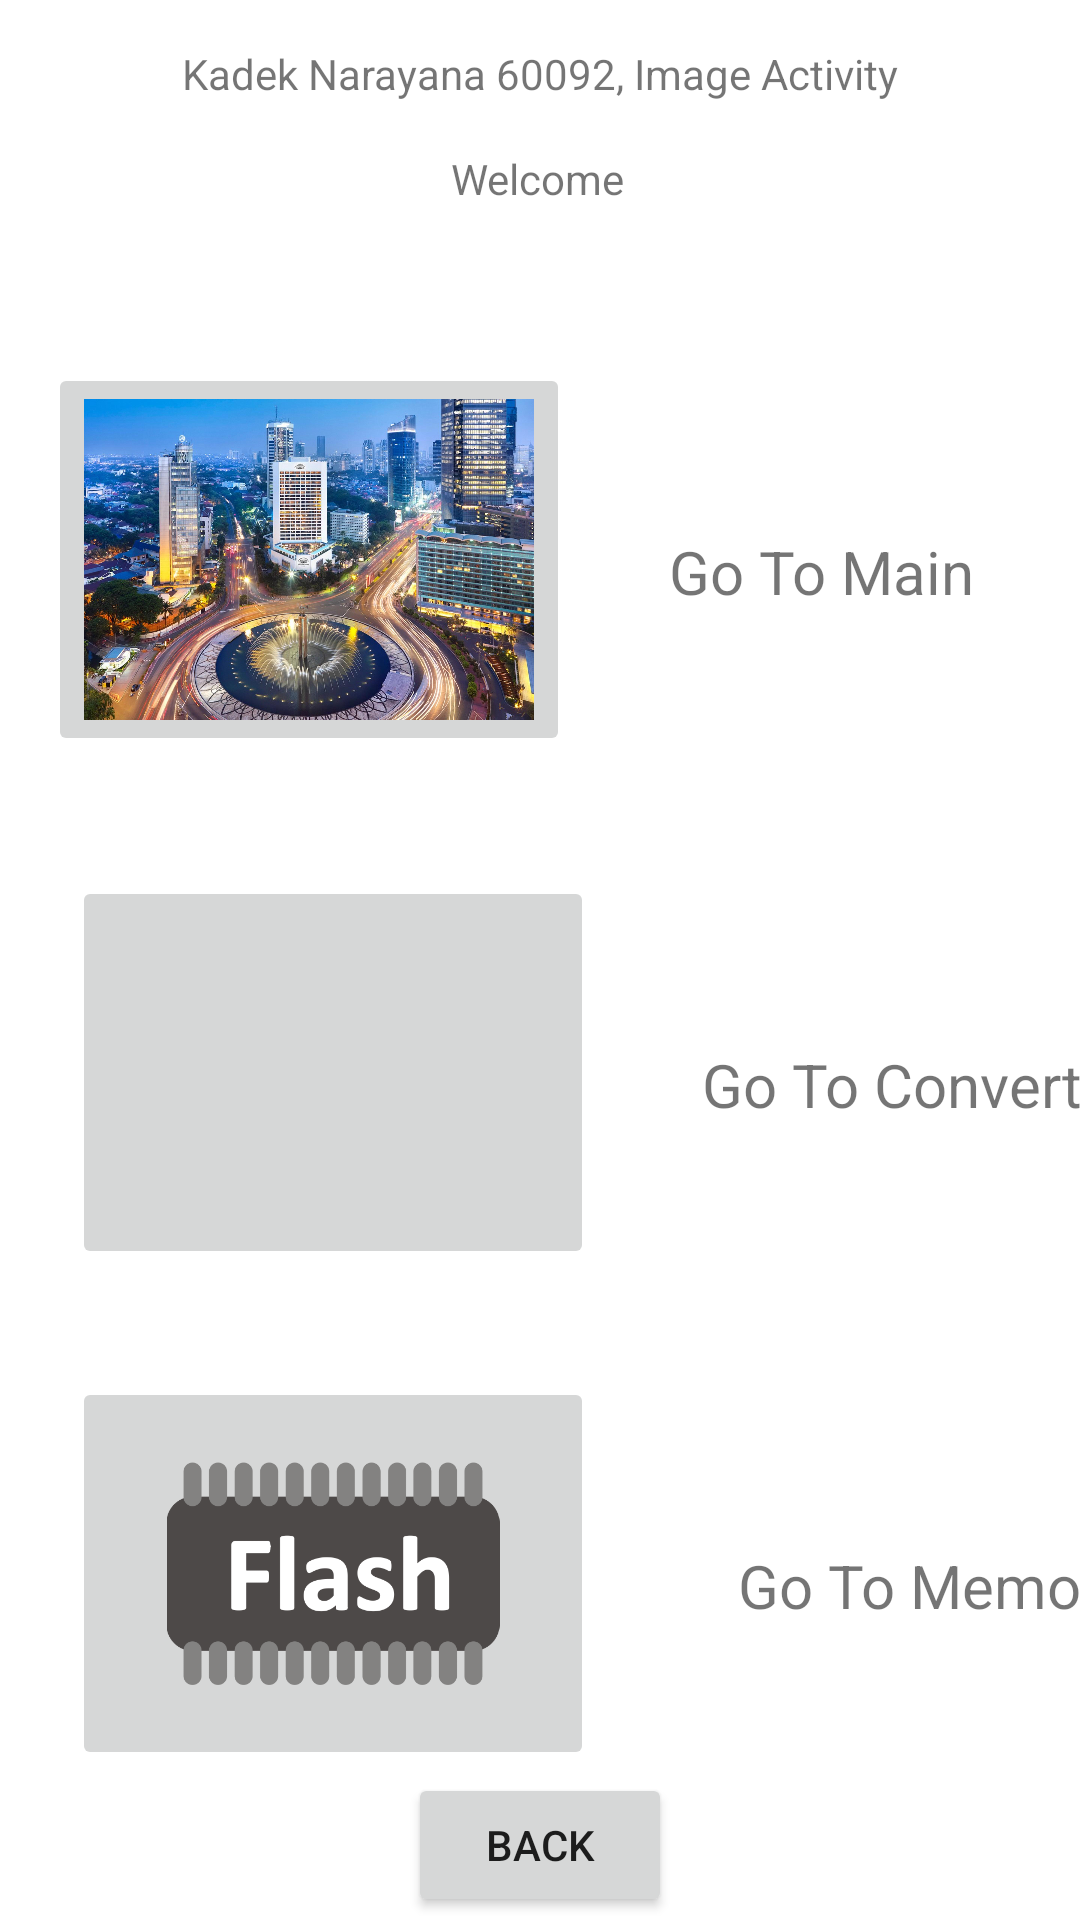

The Android layout XML behind this screen, and the referenced resources:
<!-- AndroidManifest.xml: application theme Theme.L11_Narayana_60092_Midterm2 -->
<!-- res/layout/activity_image_kadek.xml -->
<?xml version="1.0" encoding="utf-8"?>
<androidx.constraintlayout.widget.ConstraintLayout xmlns:android="http://schemas.android.com/apk/res/android"
    xmlns:app="http://schemas.android.com/apk/res-auto"
    xmlns:tools="http://schemas.android.com/tools"
    android:layout_width="match_parent"
    android:layout_height="match_parent"
    tools:context=".ImageKadek">

    <TextView
        android:id="@+id/textView"
        android:layout_width="wrap_content"
        android:layout_height="wrap_content"
        android:layout_marginTop="15dp"
        android:text="Kadek Narayana 60092, Image Activity"
        app:layout_constraintEnd_toEndOf="parent"
        app:layout_constraintStart_toStartOf="parent"
        app:layout_constraintTop_toTopOf="parent" />

    <TextView
        android:id="@+id/tvDataKn"
        android:layout_width="wrap_content"
        android:layout_height="wrap_content"
        android:layout_marginTop="16dp"
        android:text="Welcome"
        app:layout_constraintEnd_toEndOf="parent"
        app:layout_constraintHorizontal_bias="0.498"
        app:layout_constraintStart_toStartOf="parent"
        app:layout_constraintTop_toBottomOf="@+id/textView" />

    <ImageButton
        android:id="@+id/ibMainKn"
        android:layout_width="174dp"
        android:layout_height="131dp"
        android:layout_marginStart="16dp"
        android:layout_marginTop="52dp"
        android:adjustViewBounds="true"
        android:contentDescription="Go To Main Page"
        android:scaleType="fitCenter"
        android:visibility="visible"
        app:layout_constraintStart_toStartOf="parent"
        app:layout_constraintTop_toBottomOf="@+id/tvDataKn"
        app:srcCompat="@drawable/jakarta" />

    <TextView
        android:id="@+id/textView3"
        android:layout_width="wrap_content"
        android:layout_height="wrap_content"
        android:layout_marginTop="108dp"
        android:text="Go To Main"
        android:textSize="20dp"
        app:layout_constraintEnd_toEndOf="parent"
        app:layout_constraintHorizontal_bias="0.485"
        app:layout_constraintStart_toEndOf="@+id/ibMainKn"
        app:layout_constraintTop_toBottomOf="@+id/tvDataKn" />

    <ImageButton
        android:id="@+id/ibConverterKn"
        android:layout_width="174dp"
        android:layout_height="131dp"
        android:layout_marginStart="24dp"
        android:layout_marginTop="40dp"
        android:adjustViewBounds="true"
        android:contentDescription="Go Converter Page"
        android:scaleType="fitCenter"
        app:layout_constraintBottom_toBottomOf="parent"
        app:layout_constraintStart_toStartOf="parent"
        app:layout_constraintTop_toBottomOf="@+id/ibMainKn"
        app:layout_constraintVertical_bias="0.0"
        app:srcCompat="@drawable/calculator" />

    <TextView
        android:id="@+id/textView5"
        android:layout_width="wrap_content"
        android:layout_height="wrap_content"
        android:layout_marginStart="36dp"
        android:layout_marginTop="144dp"
        android:text="Go To Converter"
        android:textSize="20dp"
        app:layout_constraintStart_toEndOf="@+id/ibConverterKn"
        app:layout_constraintTop_toBottomOf="@+id/textView3" />

    <ImageButton
        android:id="@+id/ibMemoryKn"
        android:layout_width="174dp"
        android:layout_height="131dp"
        android:layout_marginStart="24dp"
        android:layout_marginTop="36dp"
        android:adjustViewBounds="true"
        android:contentDescription="Go Converter Page"
        android:scaleType="fitCenter"
        app:layout_constraintStart_toStartOf="parent"
        app:layout_constraintTop_toBottomOf="@+id/ibConverterKn"
        app:srcCompat="@drawable/memory" />

    <TextView
        android:id="@+id/textView6"
        android:layout_width="wrap_content"
        android:layout_height="wrap_content"
        android:layout_marginStart="48dp"
        android:layout_marginTop="140dp"
        android:text="Go To Memory"
        android:textSize="20dp"
        app:layout_constraintStart_toEndOf="@+id/ibMemoryKn"
        app:layout_constraintTop_toBottomOf="@+id/textView5" />

    <Button
        android:id="@+id/btnBackKn"
        android:layout_width="wrap_content"
        android:layout_height="wrap_content"
        android:text="Back"
        app:layout_constraintBottom_toBottomOf="parent"
        app:layout_constraintEnd_toEndOf="parent"
        app:layout_constraintStart_toStartOf="parent"
        app:layout_constraintTop_toBottomOf="@+id/ibMemoryKn" />
</androidx.constraintlayout.widget.ConstraintLayout>
<!-- resources referenced by this layout -->
<resources>
  <!-- drawable jakarta: jpg bitmap (drawable, 609387 bytes) -->
  <!-- drawable memory: png bitmap (drawable, 27399 bytes) -->
  <style name="Theme.L11_Narayana_60092_Midterm2" parent="Theme.MaterialComponents.DayNight.DarkActionBar">
          
          <item name="colorPrimary">@color/purple_500</item>
          <item name="colorPrimaryVariant">@color/purple_700</item>
          <item name="colorOnPrimary">@color/white</item>
          
          <item name="colorSecondary">@color/teal_200</item>
          <item name="colorSecondaryVariant">@color/teal_700</item>
          <item name="colorOnSecondary">@color/black</item>
          
          <item name="android:statusBarColor">?attr/colorPrimaryVariant</item>
          
      </style>
  <!-- not gathered from this repository: default colours our renderer supplied (Android Studio template values) -->
  <color name="purple_500">#FF6200EE</color>
  <color name="purple_700">#FF3700B3</color>
  <color name="teal_200">#FF03DAC5</color>
  <color name="teal_700">#FF018786</color>
  <color name="black">#FF000000</color>
  <color name="white">#FFFFFFFF</color>
</resources>
